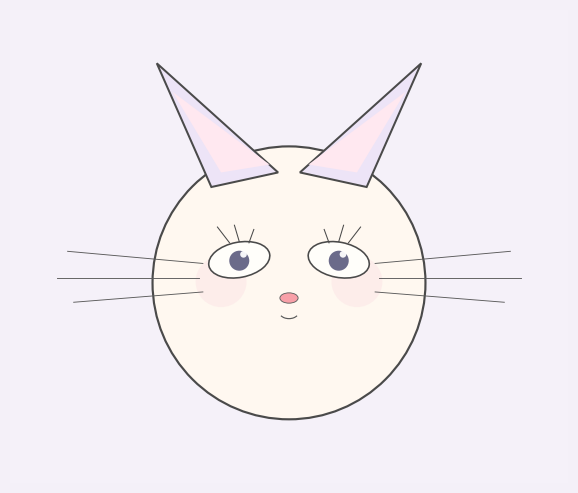

The matplotlib source for this figure:
#!/usr/bin/env python3
"""
Candidate 10: Elegant minimalist line-focused cute kitten (clean lines, soft pastels, large almond eyes, few whiskers, negative space charm).
"""

import matplotlib.pyplot as plt
from matplotlib.patches import Circle, Ellipse, Polygon, Arc, Rectangle


def draw_kitten(ax):
    ax.set_xlim(-4.6, 4.6)
    ax.set_ylim(-3.3, 4.5)
    ax.set_aspect('equal')
    ax.axis('off')

    outline = '#4A4A4A'
    head_fill = '#FFF8F0'
    ear_fill = '#EDE4F7'
    inner = '#FFE8F0'
    eye_white = '#FFFEFA'
    pupil = '#6B6B8A'
    blush = '#F8C8D8'
    nose = '#F8A0A8'
    w_color = '#5A5A5A'
    bg = '#F7F3FA'

    # Very light background wash
    ax.add_patch(Rectangle((-5.5, -4), 11, 9.5, facecolor=bg, alpha=0.55, edgecolor='none', zorder=0))

    # Head
    ax.add_patch(Circle((0, 0), 2.25, facecolor=head_fill, edgecolor=outline, linewidth=1.55, zorder=1))

    # Ears (tall elegant)
    ax.add_patch(Polygon([(-1.28, 1.58), (-2.18, 3.62), (-0.18, 1.82)], closed=True, facecolor=ear_fill, edgecolor=outline, linewidth=1.45, zorder=1))
    ax.add_patch(Polygon([(-1.12, 1.82), (-1.92, 3.15), (-0.32, 1.95)], closed=True, facecolor=inner, edgecolor='none', zorder=2))
    ax.add_patch(Polygon([(1.28, 1.58), (2.18, 3.62), (0.18, 1.82)], closed=True, facecolor=ear_fill, edgecolor=outline, linewidth=1.45, zorder=1))
    ax.add_patch(Polygon([(1.12, 1.82), (1.92, 3.15), (0.32, 1.95)], closed=True, facecolor=inner, edgecolor='none', zorder=2))

    # Soft blush
    ax.add_patch(Circle((-1.12, 0.02), 0.42, facecolor=blush, alpha=0.22, zorder=2))
    ax.add_patch(Circle((1.12, 0.02), 0.42, facecolor=blush, alpha=0.22, zorder=2))

    # Large softly tilted almond eyes
    ax.add_patch(Ellipse((-0.82, 0.38), 1.02, 0.58, angle=11, facecolor=eye_white, edgecolor=outline, linewidth=1.15, zorder=3))
    ax.add_patch(Ellipse((0.82, 0.38), 1.02, 0.58, angle=-11, facecolor=eye_white, edgecolor=outline, linewidth=1.15, zorder=3))
    ax.add_patch(Circle((-0.82, 0.365), 0.165, facecolor=pupil, zorder=4))
    ax.add_patch(Circle((0.82, 0.365), 0.165, facecolor=pupil, zorder=4))
    ax.add_patch(Circle((-0.75, 0.47), 0.055, facecolor='white', alpha=0.95, zorder=5))
    ax.add_patch(Circle((0.89, 0.47), 0.055, facecolor='white', alpha=0.95, zorder=5))

    # Delicate long lashes
    ax.plot([-0.98, -1.18], [0.66, 0.92], color=outline, linewidth=0.75, zorder=6)
    ax.plot([-0.82, -0.90], [0.68, 0.95], color=outline, linewidth=0.75, zorder=6)
    ax.plot([-0.66, -0.58], [0.66, 0.88], color=outline, linewidth=0.75, zorder=6)
    ax.plot([0.98, 1.18], [0.66, 0.92], color=outline, linewidth=0.75, zorder=6)
    ax.plot([0.82, 0.90], [0.68, 0.95], color=outline, linewidth=0.75, zorder=6)
    ax.plot([0.66, 0.58], [0.66, 0.88], color=outline, linewidth=0.75, zorder=6)

    # Minimal nose
    ax.add_patch(Ellipse((0, -0.25), 0.30, 0.17, facecolor=nose, edgecolor='#5F5F5F', linewidth=0.65, zorder=4))

    # Subtle single-line mouth
    ax.add_patch(Arc((0, -0.48), 0.32, 0.22, theta1=205, theta2=335, color=w_color, linewidth=0.85, zorder=5))

    # Few long elegant whiskers (negative space)
    ax.plot([-1.42, -3.65], [0.32, 0.52], color=w_color, linewidth=0.65, zorder=6)
    ax.plot([-1.48, -3.82], [0.08, 0.08], color=w_color, linewidth=0.65, zorder=6)
    ax.plot([-1.42, -3.55], [-0.15, -0.32], color=w_color, linewidth=0.65, zorder=6)
    ax.plot([1.42, 3.65], [0.32, 0.52], color=w_color, linewidth=0.65, zorder=6)
    ax.plot([1.48, 3.82], [0.08, 0.08], color=w_color, linewidth=0.65, zorder=6)
    ax.plot([1.42, 3.55], [-0.15, -0.32], color=w_color, linewidth=0.65, zorder=6)


if __name__ == "__main__":
    fig, ax = plt.subplots(figsize=(7.2, 7.8), facecolor='#F4F0F8')
    draw_kitten(ax)
    # Display the plot interactively on screen (normal behavior).
    # Close the window to exit the script.
    plt.show()
